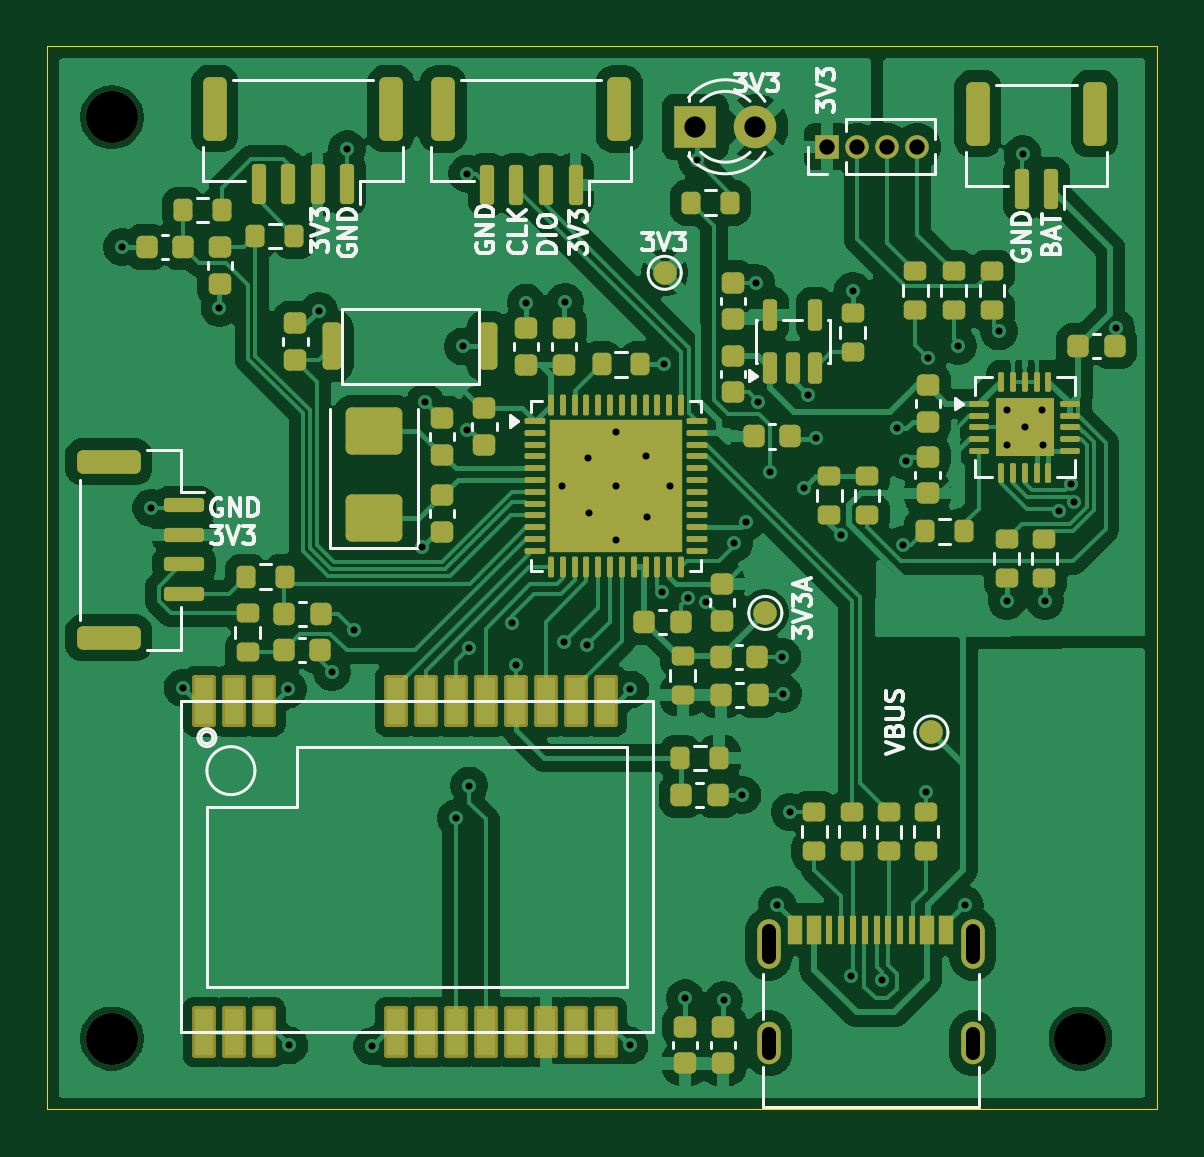
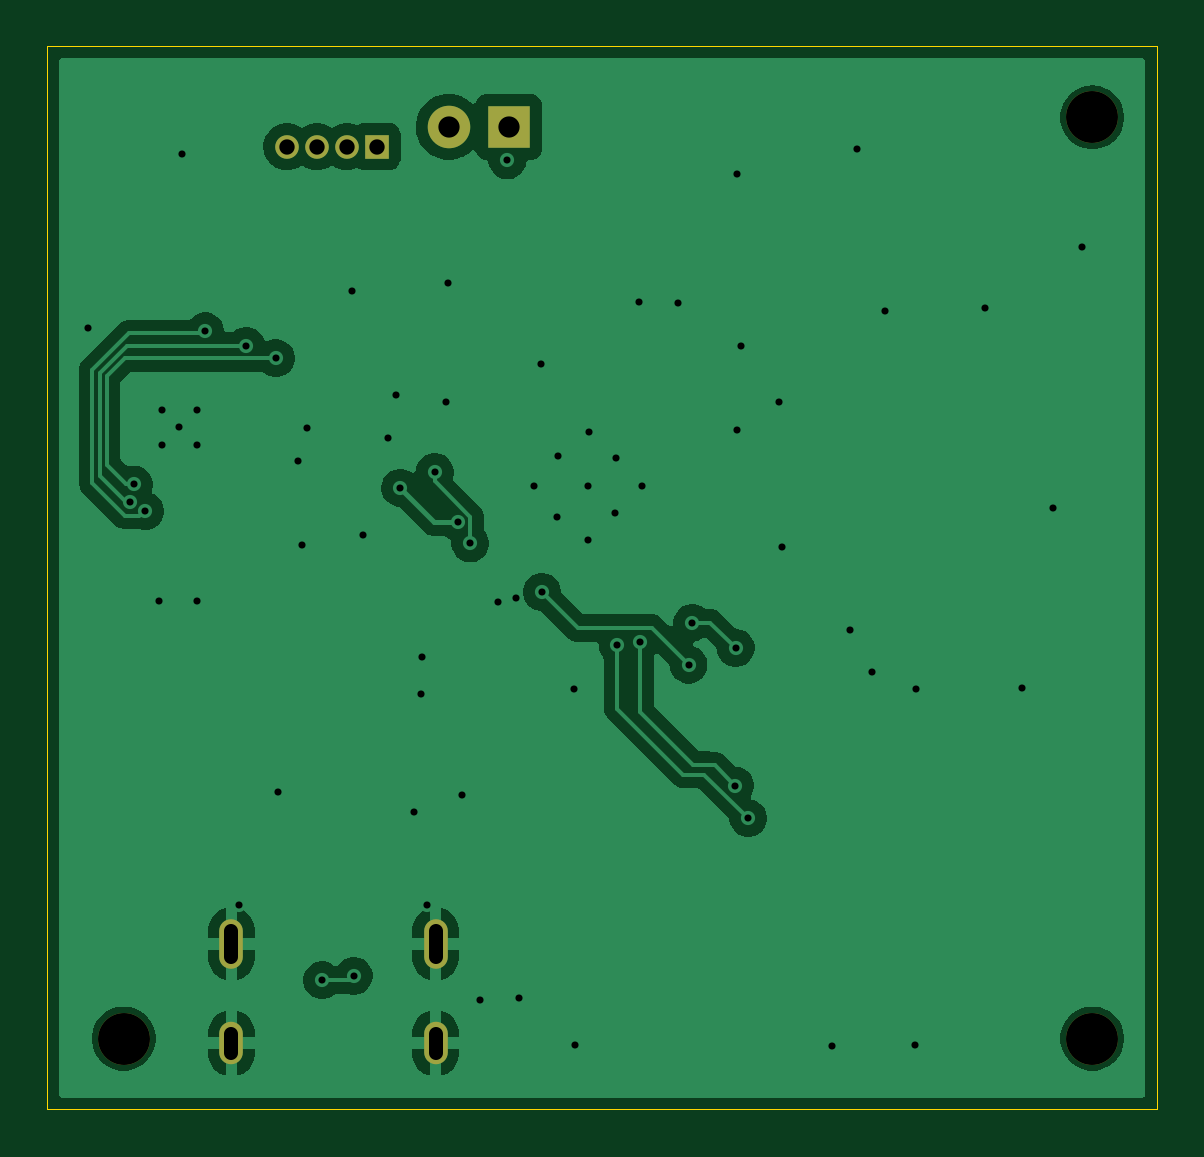
Circuit board: 11 layer files. Board 47.0 x 45.0 mm.
- bottom_copper: rc_plane_v1.0-B_Cu.gbl (47520 bytes)
- bottom_mask: rc_plane_v1.0-B_Mask.gbs (1102 bytes)
- paste: rc_plane_v1.0-B_Paste.gbp (456 bytes)
- bottom_silk: rc_plane_v1.0-B_Silkscreen.gbo (457 bytes)
- outline: rc_plane_v1.0-Edge_Cuts.gm1 (611 bytes)
- top_copper: rc_plane_v1.0-F_Cu.gtl (172892 bytes)
- top_mask: rc_plane_v1.0-F_Mask.gts (10944 bytes)
- paste: rc_plane_v1.0-F_Paste.gtp (10772 bytes)
- top_silk: rc_plane_v1.0-F_Silkscreen.gto (33695 bytes)
- drill: rc_plane_v1.0-NPTH.drl (375 bytes)
- drill: rc_plane_v1.0-PTH.drl (1967 bytes)

=== bottom_copper: rc_plane_v1.0-B_Cu.gbl (47520 bytes, source omitted) ===
=== bottom_mask: rc_plane_v1.0-B_Mask.gbs ===
%TF.GenerationSoftware,KiCad,Pcbnew,9.0.7*%
%TF.CreationDate,2026-03-20T14:04:18+01:00*%
%TF.ProjectId,rc_plane_v1.0,72635f70-6c61-46e6-955f-76312e302e6b,rev?*%
%TF.SameCoordinates,Original*%
%TF.FileFunction,Soldermask,Bot*%
%TF.FilePolarity,Negative*%
%FSLAX46Y46*%
G04 Gerber Fmt 4.6, Leading zero omitted, Abs format (unit mm)*
G04 Created by KiCad (PCBNEW 9.0.7) date 2026-03-20 14:04:18*
%MOMM*%
%LPD*%
G01*
G04 APERTURE LIST*
%ADD10C,2.200000*%
%ADD11R,1.000000X1.000000*%
%ADD12C,1.000000*%
%ADD13R,1.800000X1.800000*%
%ADD14C,1.800000*%
%ADD15O,1.000000X2.100000*%
%ADD16O,1.000000X1.800000*%
G04 APERTURE END LIST*
D10*
%TO.C,H1*%
X165750000Y-52000000D03*
%TD*%
%TO.C,H3*%
X206750000Y-91000000D03*
%TD*%
%TO.C,H2*%
X165750000Y-91000000D03*
%TD*%
D11*
%TO.C,D2*%
X196030000Y-53240000D03*
D12*
X197300001Y-53240000D03*
X198570000Y-53240000D03*
X199840000Y-53240000D03*
%TD*%
D13*
%TO.C,D1*%
X190450000Y-52400000D03*
D14*
X192990000Y-52400000D03*
%TD*%
D15*
%TO.C,J1*%
X193550000Y-86995000D03*
D16*
X193550000Y-91195000D03*
D15*
X202190000Y-86995000D03*
D16*
X202190000Y-91195000D03*
%TD*%
M02*

=== paste: rc_plane_v1.0-B_Paste.gbp ===
%TF.GenerationSoftware,KiCad,Pcbnew,9.0.7*%
%TF.CreationDate,2026-03-20T14:04:17+01:00*%
%TF.ProjectId,rc_plane_v1.0,72635f70-6c61-46e6-955f-76312e302e6b,rev?*%
%TF.SameCoordinates,Original*%
%TF.FileFunction,Paste,Bot*%
%TF.FilePolarity,Positive*%
%FSLAX46Y46*%
G04 Gerber Fmt 4.6, Leading zero omitted, Abs format (unit mm)*
G04 Created by KiCad (PCBNEW 9.0.7) date 2026-03-20 14:04:17*
%MOMM*%
%LPD*%
G01*
G04 APERTURE LIST*
G04 APERTURE END LIST*
M02*

=== bottom_silk: rc_plane_v1.0-B_Silkscreen.gbo ===
%TF.GenerationSoftware,KiCad,Pcbnew,9.0.7*%
%TF.CreationDate,2026-03-20T14:04:17+01:00*%
%TF.ProjectId,rc_plane_v1.0,72635f70-6c61-46e6-955f-76312e302e6b,rev?*%
%TF.SameCoordinates,Original*%
%TF.FileFunction,Legend,Bot*%
%TF.FilePolarity,Positive*%
%FSLAX46Y46*%
G04 Gerber Fmt 4.6, Leading zero omitted, Abs format (unit mm)*
G04 Created by KiCad (PCBNEW 9.0.7) date 2026-03-20 14:04:17*
%MOMM*%
%LPD*%
G01*
G04 APERTURE LIST*
G04 APERTURE END LIST*
M02*

=== outline: rc_plane_v1.0-Edge_Cuts.gm1 ===
%TF.GenerationSoftware,KiCad,Pcbnew,9.0.7*%
%TF.CreationDate,2026-03-20T14:04:18+01:00*%
%TF.ProjectId,rc_plane_v1.0,72635f70-6c61-46e6-955f-76312e302e6b,rev?*%
%TF.SameCoordinates,Original*%
%TF.FileFunction,Profile,NP*%
%FSLAX46Y46*%
G04 Gerber Fmt 4.6, Leading zero omitted, Abs format (unit mm)*
G04 Created by KiCad (PCBNEW 9.0.7) date 2026-03-20 14:04:18*
%MOMM*%
%LPD*%
G01*
G04 APERTURE LIST*
%TA.AperFunction,Profile*%
%ADD10C,0.050000*%
%TD*%
G04 APERTURE END LIST*
D10*
X163000000Y-49000000D02*
X210000000Y-49000000D01*
X210000000Y-94000000D01*
X163000000Y-94000000D01*
X163000000Y-49000000D01*
M02*

=== top_copper: rc_plane_v1.0-F_Cu.gtl (172892 bytes, source omitted) ===
=== top_mask: rc_plane_v1.0-F_Mask.gts (10944 bytes, source omitted) ===
=== paste: rc_plane_v1.0-F_Paste.gtp (10772 bytes, source omitted) ===
=== top_silk: rc_plane_v1.0-F_Silkscreen.gto (33695 bytes, source omitted) ===
=== drill: rc_plane_v1.0-NPTH.drl ===
M48
; DRILL file {KiCad 9.0.7} date 2026-03-20T14:05:47+0100
; FORMAT={-:-/ absolute / metric / decimal}
; #@! TF.CreationDate,2026-03-20T14:05:47+01:00
; #@! TF.GenerationSoftware,Kicad,Pcbnew,9.0.7
; #@! TF.FileFunction,NonPlated,1,2,NPTH
FMAT,2
METRIC
; #@! TA.AperFunction,NonPlated,NPTH,ComponentDrill
T1C2.200
%
G90
G05
T1
X165.75Y-52.0
X165.75Y-91.0
X206.75Y-91.0
M30

=== drill: rc_plane_v1.0-PTH.drl ===
M48
; DRILL file {KiCad 9.0.7} date 2026-03-20T14:05:47+0100
; FORMAT={-:-/ absolute / metric / decimal}
; #@! TF.CreationDate,2026-03-20T14:05:47+01:00
; #@! TF.GenerationSoftware,Kicad,Pcbnew,9.0.7
; #@! TF.FileFunction,Plated,1,2,PTH
FMAT,2
METRIC
; #@! TA.AperFunction,Plated,PTH,ViaDrill
T1C0.300
; #@! TA.AperFunction,Plated,PTH,ComponentDrill
T2C0.600
; #@! TA.AperFunction,Plated,PTH,ComponentDrill
T3C0.650
; #@! TA.AperFunction,Plated,PTH,ComponentDrill
T4C0.900
%
G90
G05
T1
X166.185Y-57.49
X167.42Y-68.53
X168.74Y-76.15
X170.3Y-60.08
X173.21Y-76.22
X173.26Y-91.29
X174.51Y-60.2
X175.06Y-75.47
X175.705Y-53.355
X176.01Y-73.71
X176.77Y-91.32
X178.87Y-70.2
X179.01Y-64.06
X180.31Y-81.67
X180.6Y-61.7
X180.78Y-65.24
X180.79Y-54.38
X180.848Y-74.458
X180.876Y-80.286
X182.68Y-73.393
X182.84Y-75.17
X183.28Y-59.845
X184.81Y-67.61
X184.88Y-74.22
X184.93Y-59.815
X185.85Y-74.33
X185.91Y-66.43
X185.94Y-68.74
X187.07Y-65.31
X187.097Y-67.59
X187.1Y-69.89
X187.66Y-91.29
X187.7Y-76.22
X188.36Y-66.34
X188.41Y-68.91
X189.05Y-72.1
X189.1Y-62.44
X189.39Y-67.59
X190.01Y-89.295
X190.14Y-72.33
X190.51Y-53.82
X190.895Y-72.527
X191.65Y-89.355
X192.08Y-70.04
X192.44Y-80.69
X192.61Y-69.13
X193.01Y-59.01
X193.09Y-64.03
X193.59Y-67.02
X193.92Y-85.34
X194.13Y-74.84
X194.16Y-76.41
X194.445Y-81.405
X195.05Y-67.68
X195.226Y-63.774
X195.56Y-65.59
X196.605Y-69.685
X197.019Y-88.339
X197.105Y-59.345
X198.349Y-88.529
X199.0Y-65.17
X199.22Y-70.11
X199.37Y-66.55
X200.2Y-80.54
X200.31Y-62.2
X201.56Y-61.671
X201.85Y-85.34
X203.3Y-61.06
X203.63Y-72.47
X203.645Y-65.877
X203.655Y-64.388
X204.3Y-53.56
X204.39Y-65.123
X205.135Y-64.388
X205.145Y-65.877
X205.26Y-72.47
X205.84Y-68.671
X206.333Y-67.54
X206.482Y-68.277
X208.247Y-60.907
T3
X196.03Y-53.24
X197.3Y-53.24
X198.57Y-53.24
X199.84Y-53.24
T4
X190.45Y-52.4
X192.99Y-52.4
T2
X193.55Y-86.445G85X193.55Y-87.545
G05
X193.55Y-90.795G85X193.55Y-91.595
G05
X202.19Y-86.445G85X202.19Y-87.545
G05
X202.19Y-90.795G85X202.19Y-91.595
G05
M30
